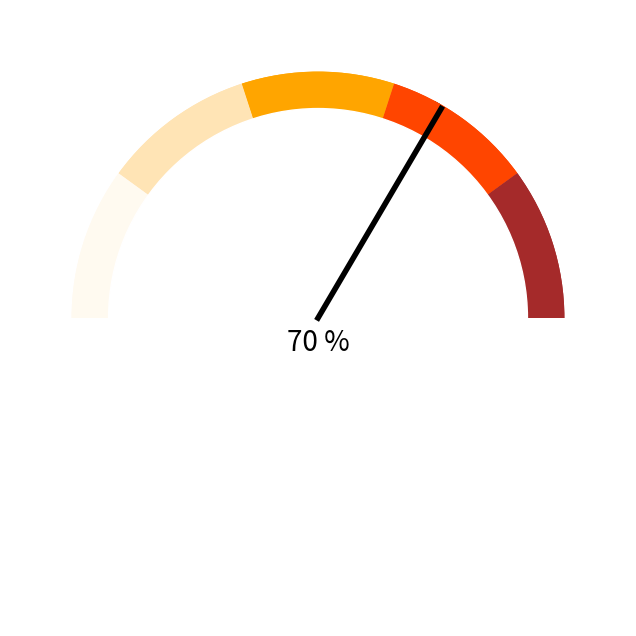

Recreate this plot in Python.
# library
import matplotlib.pyplot as plt
import numpy as np
fig , ax = plt.subplots(figsize=(8,8))
 
# create data
size1=[50,10,10,10,10,10]


# Create a circle for the center of the plot
my_circle=plt.Circle( (0,0), 0.85, color='white')

# Give color names
ax.pie([200,1], colors=['white','black'], 
       counterclock=False, startangle=60)
ax.plot(np.linspace(0,0.5,100),np.linspace(0,0.85,100),color='black', linewidth=4)
ax.pie(size1, colors=['white','floralwhite','moccasin','orange','orangered','brown'], 
       counterclock=False, startangle=0)

ax.pie(size1, colors=['white','floralwhite','moccasin','orange','orangered','brown'], 
       counterclock=False, startangle=0)

ax.text(0, -0.1, '70 %', horizontalalignment='center', 
        verticalalignment='center', fontsize=20)

# Show the gauge chart / plot
ax=plt.gcf()
ax.gca().add_artist(my_circle)

plt.show()
